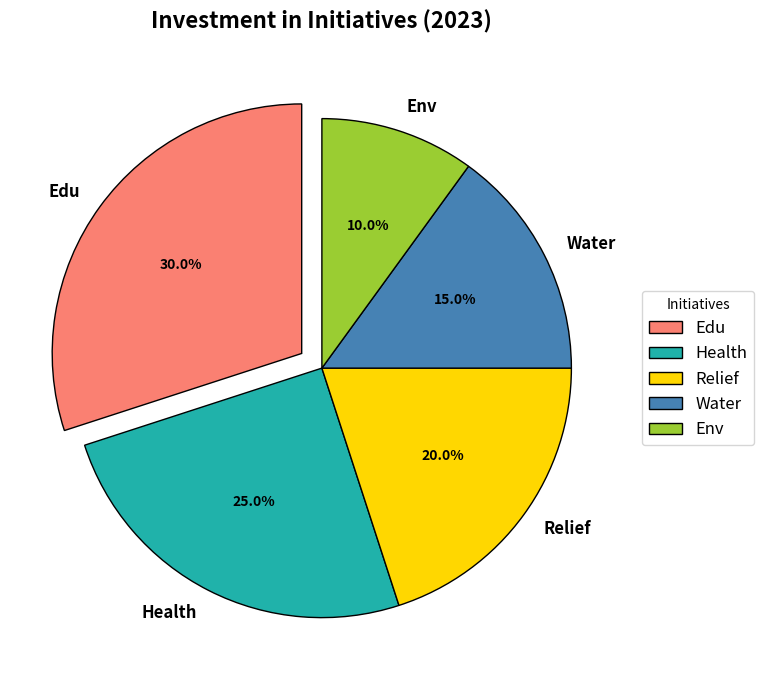

Write the Python code that produced this figure.
import matplotlib.pyplot as plt

# Define the initiatives and their respective investment percentages
initiatives = ['Edu', 'Health', 'Relief', 'Water', 'Env']
investment_percentages = [30, 25, 20, 15, 10]

# Define custom colors for each initiative
colors = ['#FA8072', '#20B2AA', '#FFD700', '#4682B4', '#9ACD32']

# Highlight the 'Education' sector by exploding it slightly
explode = (0.1, 0, 0, 0, 0)

# Create the pie chart
plt.figure(figsize=(10, 7))
wedges, texts, autotexts = plt.pie(
    investment_percentages, 
    labels=initiatives, 
    autopct='%1.1f%%', 
    startangle=90, 
    colors=colors, 
    explode=explode,
    wedgeprops={'edgecolor': 'black'}
)

# Customize text appearance
for text in texts:
    text.set_fontsize(12)
    text.set_weight('bold')
for autotext in autotexts:
    autotext.set_fontsize(10)
    autotext.set_weight('bold')
    autotext.set_color('black')

# Add a concise title to the pie chart
plt.title("Investment in Initiatives (2023)", fontsize=16, fontweight='bold', pad=20)

# Add a legend to the chart
plt.legend(wedges, initiatives, title="Initiatives", loc='center left', bbox_to_anchor=(1, 0, 0.5, 1), fontsize=12)

# Automatically adjust layout to prevent overlap
plt.tight_layout()

# Show the chart
plt.show()
